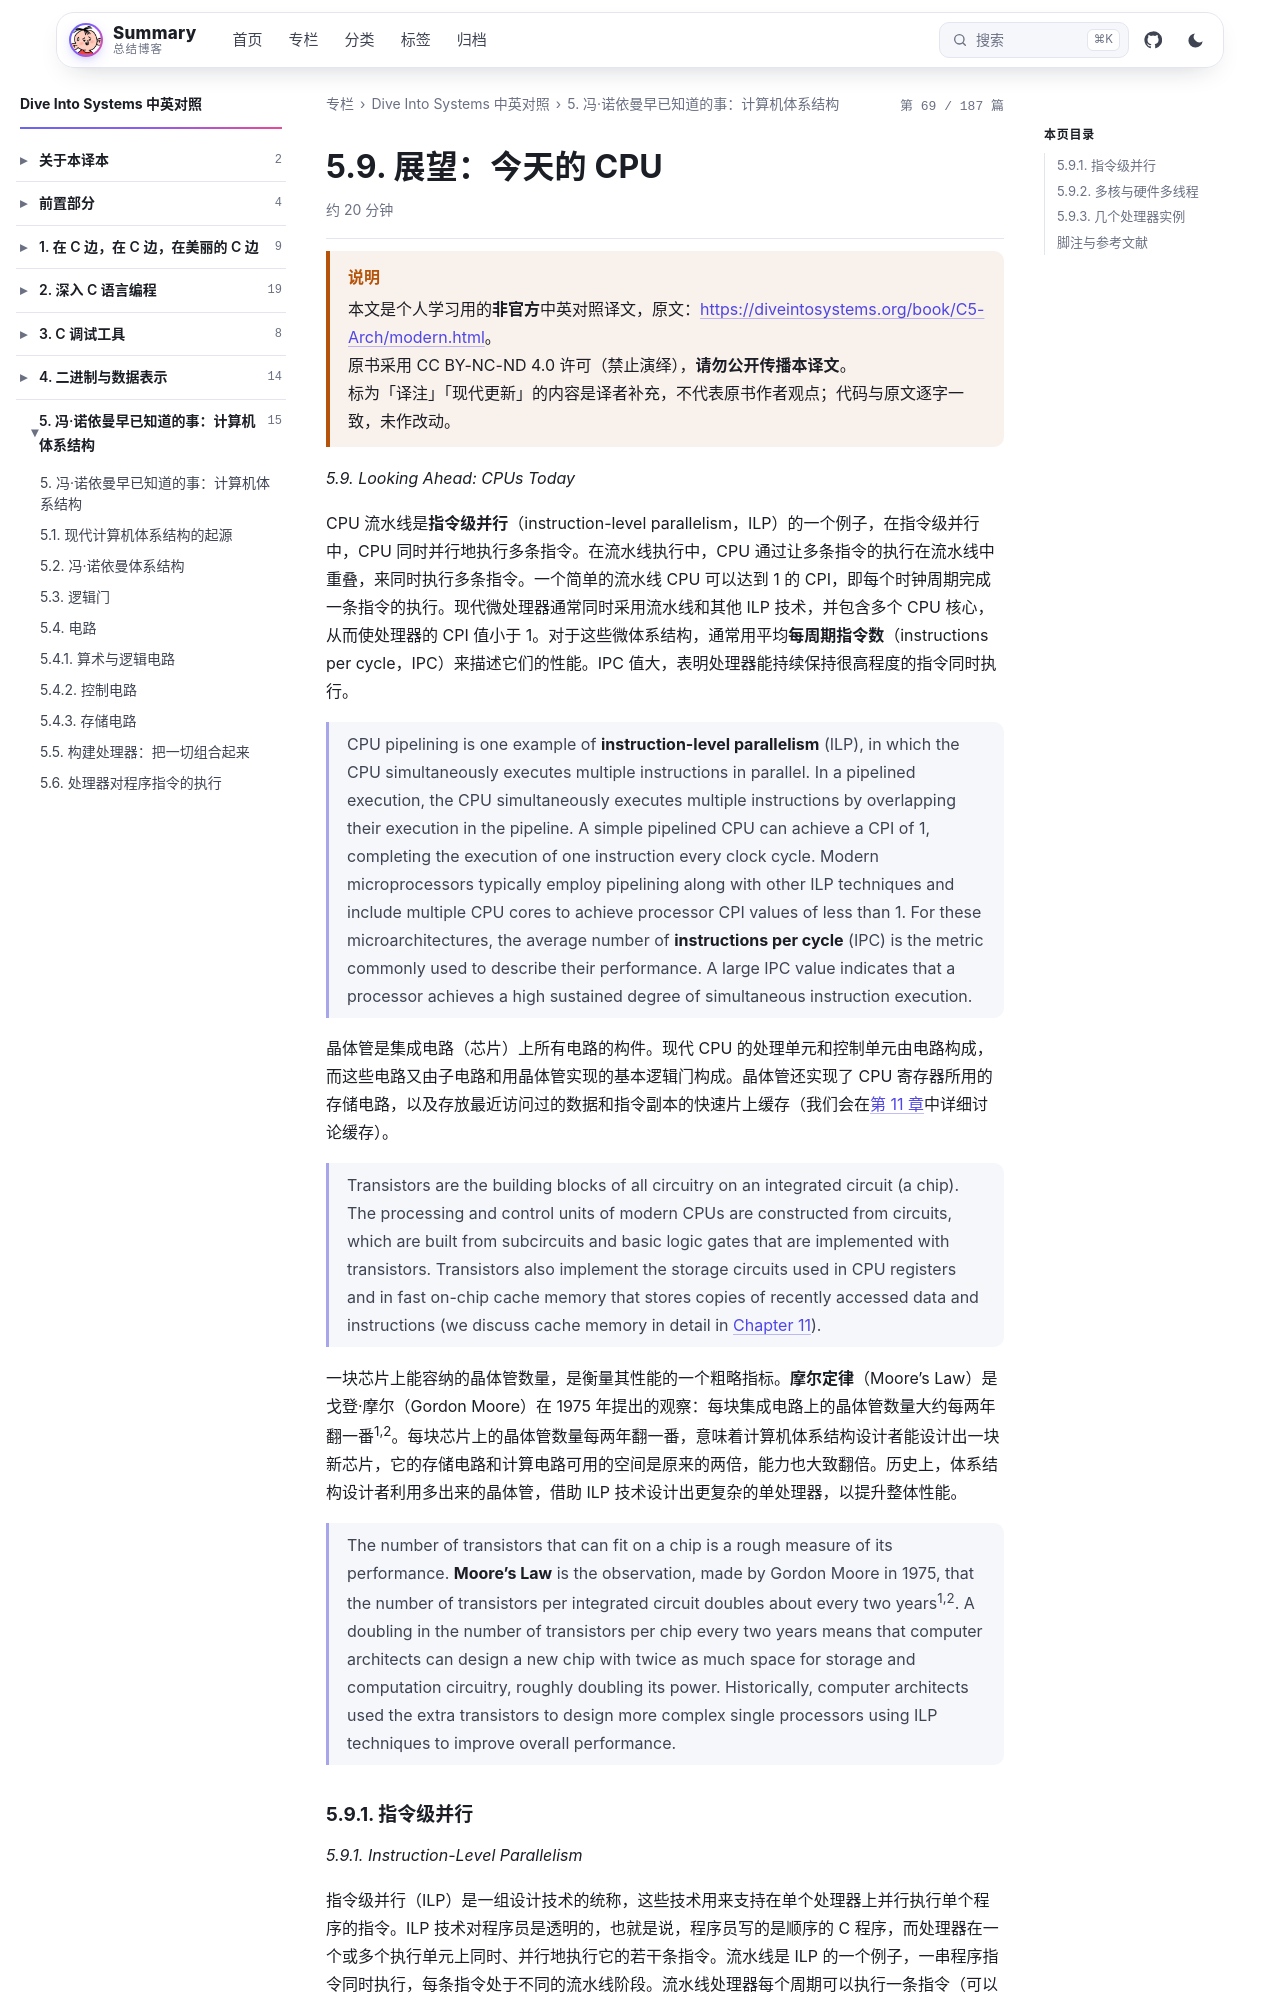

repository: wenPKtalk/wenpktalk.github.io · page: dive-into-systems/C5-Arch/5.9-modern.html · generator: jekyll

---
title: "5.9. 展望：今天的 CPU"
original: https://diveintosystems.org/book/C5-Arch/modern.html
credit: "Dive Into Systems (Suzanne J. Matthews, Tia Newhall, Kevin C. Webb)"
license: "CC BY-NC-ND 4.0 — 原书版权归作者所有"
book: dive-into-systems
chapter: C5-Arch
order: 13
disableNunjucks: true
---

> [!WARNING] 说明
> 本文是个人学习用的**非官方**中英对照译文，原文：<https://diveintosystems.org/book/C5-Arch/modern.html>。
> 原书采用 CC BY-NC-ND 4.0 许可（禁止演绎），**请勿公开传播本译文**。
> 标为「译注」「现代更新」的内容是译者补充，不代表原书作者观点；代码与原文逐字一致，未作改动。


*5.9. Looking Ahead: CPUs Today*

CPU 流水线是**指令级并行**（instruction-level parallelism，ILP）的一个例子，在指令级并行中，CPU 同时并行地执行多条指令。在流水线执行中，CPU 通过让多条指令的执行在流水线中重叠，来同时执行多条指令。一个简单的流水线 CPU 可以达到 1 的 CPI，即每个时钟周期完成一条指令的执行。现代微处理器通常同时采用流水线和其他 ILP 技术，并包含多个 CPU 核心，从而使处理器的 CPI 值小于 1。对于这些微体系结构，通常用平均**每周期指令数**（instructions per cycle，IPC）来描述它们的性能。IPC 值大，表明处理器能持续保持很高程度的指令同时执行。

> CPU pipelining is one example of **instruction-level parallelism** (ILP), in which the CPU simultaneously executes multiple instructions in parallel. In a pipelined execution, the CPU simultaneously executes multiple instructions by overlapping their execution in the pipeline. A simple pipelined CPU can achieve a CPI of 1, completing the execution of one instruction every clock cycle. Modern microprocessors typically employ pipelining along with other ILP techniques and include multiple CPU cores to achieve processor CPI values of less than 1. For these microarchitectures, the average number of **instructions per cycle** (IPC) is the metric commonly used to describe their performance. A large IPC value indicates that a processor achieves a high sustained degree of simultaneous instruction execution.

晶体管是集成电路（芯片）上所有电路的构件。现代 CPU 的处理单元和控制单元由电路构成，而这些电路又由子电路和用晶体管实现的基本逻辑门构成。晶体管还实现了 CPU 寄存器所用的存储电路，以及存放最近访问过的数据和指令副本的快速片上缓存（我们会在[第 11 章](../C11-MemHierarchy/11.0-index.html)中详细讨论缓存）。

> Transistors are the building blocks of all circuitry on an integrated circuit (a chip). The processing and control units of modern CPUs are constructed from circuits, which are built from subcircuits and basic logic gates that are implemented with transistors. Transistors also implement the storage circuits used in CPU registers and in fast on-chip cache memory that stores copies of recently accessed data and instructions (we discuss cache memory in detail in [Chapter 11](../C11-MemHierarchy/11.0-index.html)).

一块芯片上能容纳的晶体管数量，是衡量其性能的一个粗略指标。**摩尔定律**（Moore’s Law）是戈登·摩尔（Gordon Moore）在 1975 年提出的观察：每块集成电路上的晶体管数量大约每两年翻一番<sup>1,2</sup>。每块芯片上的晶体管数量每两年翻一番，意味着计算机体系结构设计者能设计出一块新芯片，它的存储电路和计算电路可用的空间是原来的两倍，能力也大致翻倍。历史上，体系结构设计者利用多出来的晶体管，借助 ILP 技术设计出更复杂的单处理器，以提升整体性能。

> The number of transistors that can fit on a chip is a rough measure of its performance. **Moore’s Law** is the observation, made by Gordon Moore in 1975, that the number of transistors per integrated circuit doubles about every two years<sup>1,2</sup>. A doubling in the number of transistors per chip every two years means that computer architects can design a new chip with twice as much space for storage and computation circuitry, roughly doubling its power. Historically, computer architects used the extra transistors to design more complex single processors using ILP techniques to improve overall performance.
